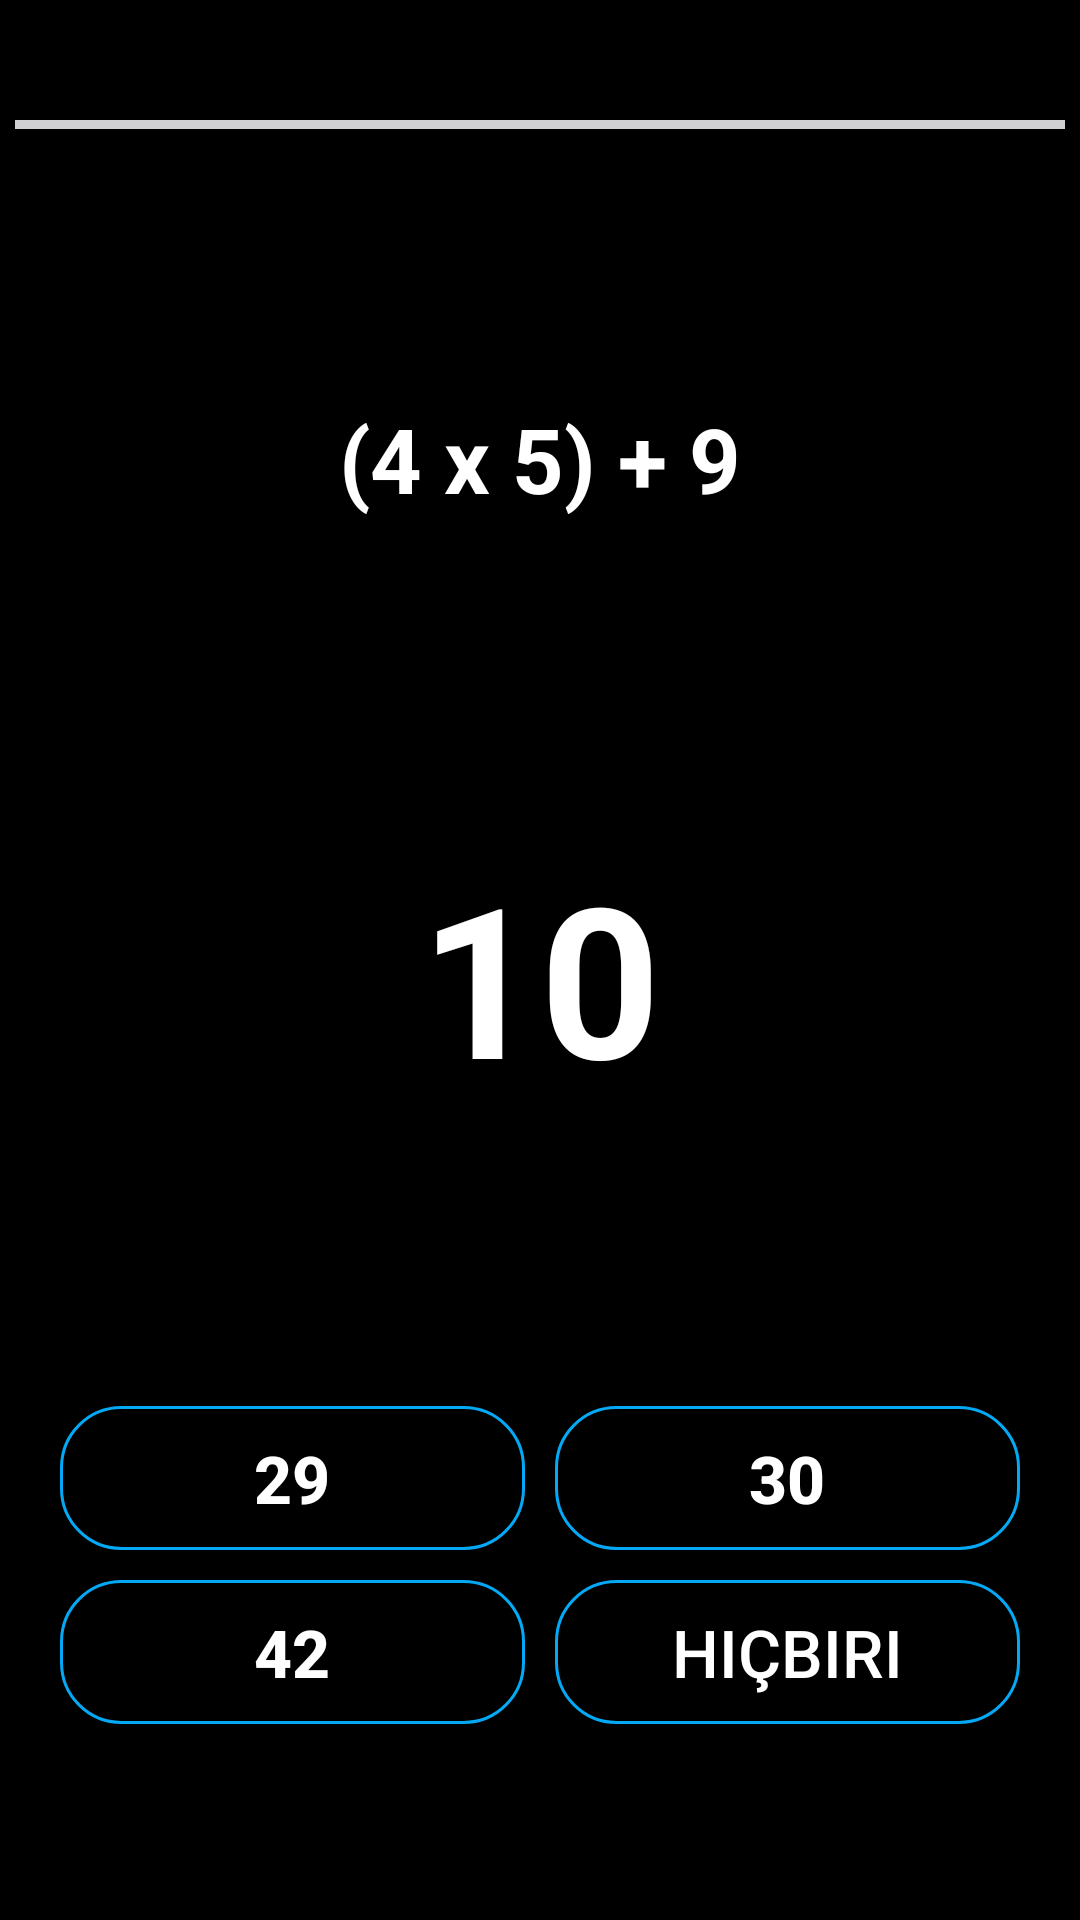

Layout XML and referenced resources for this Android screen:
<!-- AndroidManifest.xml: application theme Theme.MathMagic -->
<!-- res/layout/activity_play.xml -->
<?xml version="1.0" encoding="utf-8"?>
<androidx.constraintlayout.widget.ConstraintLayout xmlns:android="http://schemas.android.com/apk/res/android"
    xmlns:app="http://schemas.android.com/apk/res-auto"
    xmlns:tools="http://schemas.android.com/tools"
    android:layout_width="match_parent"
    android:layout_height="match_parent"
    android:background="@color/black"
    tools:context=".PlayActivity">

    <ProgressBar
        android:id="@+id/horizontalProgressBar"
        style="@style/Widget.AppCompat.ProgressBar.Horizontal"
        android:layout_width="350dp"
        android:layout_height="3dp"
        android:layout_marginTop="40dp"
        android:background="@color/white"
        android:indeterminate="false"
        android:max="10"
        android:progress="0"
        android:progressTint="@color/blue"
        app:layout_constraintEnd_toEndOf="parent"
        app:layout_constraintStart_toStartOf="parent"
        app:layout_constraintTop_toTopOf="parent" />

    <TextView
        android:id="@+id/tvQuestion"
        android:layout_width="match_parent"
        android:layout_height="100dp"
        android:layout_marginTop="60dp"
        android:gravity="center"
        android:text="(4 x 5) + 9"
        android:textColor="@color/white"
        android:textSize="30sp"
        android:textStyle="bold"
        app:layout_constraintEnd_toEndOf="parent"
        app:layout_constraintStart_toStartOf="parent"
        app:layout_constraintTop_toBottomOf="@+id/horizontalProgressBar" />

    <FrameLayout
        android:id="@+id/frameLayout"
        android:layout_width="150dp"
        android:layout_height="150dp"
        android:layout_marginTop="50dp"
        app:layout_constraintEnd_toEndOf="parent"
        app:layout_constraintStart_toStartOf="parent"
        app:layout_constraintTop_toBottomOf="@+id/tvQuestion">

        <ProgressBar
            android:id="@+id/circularProgressBar"
            style="@style/Widget.AppCompat.ProgressBar.Horizontal"
            android:layout_width="150dp"
            android:layout_height="150dp"
            android:background="@drawable/grey_pb_bg"
            android:indeterminate="false"
            tools:max="10"
            tools:progress="10"
            android:progressDrawable="@drawable/color_pb_bg"
            android:rotation="-90" />

        <TextView
            android:id="@+id/tvCountDown"
            android:layout_width="match_parent"
            android:layout_height="145dp"
            android:gravity="center"
            android:text="10"
            android:textColor="@color/white"
            android:textSize="70sp"
            android:textStyle="bold" />
    </FrameLayout>

    <LinearLayout
        android:layout_width="match_parent"
        android:layout_height="wrap_content"
        android:gravity="center"
        android:orientation="vertical"
        android:layout_marginStart="20dp"
        android:layout_marginEnd="20dp"
        app:layout_constraintBottom_toBottomOf="parent"
        app:layout_constraintEnd_toEndOf="parent"
        app:layout_constraintStart_toStartOf="parent"
        app:layout_constraintTop_toBottomOf="@+id/frameLayout">

        <LinearLayout
            android:layout_width="match_parent"
            android:layout_height="wrap_content"
            android:gravity="center"
            android:orientation="horizontal"
            >
            <androidx.appcompat.widget.AppCompatButton
                android:id="@+id/btnOption1"
                android:layout_width="0dp"
                android:layout_height="wrap_content"
                android:background="@drawable/button_bg"
                android:layout_marginEnd="10dp"
                android:layout_weight="1"
                android:text="29"
                android:textSize="22sp"
                android:textStyle="bold"
                android:textColor="@color/white"
                />
            <androidx.appcompat.widget.AppCompatButton
                android:id="@+id/btnOption2"
                android:layout_width="0dp"
                android:layout_height="wrap_content"
                android:background="@drawable/button_bg"
                android:layout_weight="1"
                android:text="30"
                android:textSize="22sp"
                android:textStyle="bold"
                android:textColor="@color/white"
                />
        </LinearLayout>
        <LinearLayout
            android:layout_width="match_parent"
            android:layout_height="wrap_content"
            android:gravity="center"
            android:orientation="horizontal"
            android:layout_marginTop="10dp"
            >
            <androidx.appcompat.widget.AppCompatButton
                android:id="@+id/btnOption3"
                android:layout_width="0dp"
                android:layout_height="wrap_content"
                android:background="@drawable/button_bg"
                android:layout_marginEnd="10dp"
                android:layout_weight="1"
                android:text="42"
                android:textSize="22sp"
                android:textStyle="bold"
                android:textColor="@color/white"
                />
            <androidx.appcompat.widget.AppCompatButton
                android:id="@+id/btnOption4"
                android:layout_width="0dp"
                android:layout_height="wrap_content"
                android:background="@drawable/button_bg"
                android:layout_weight="1"
                android:text="Hiçbiri"
                android:textAllCaps="true"
                android:textSize="22sp"
                android:textStyle="normal"
                android:textColor="@color/white" />



        </LinearLayout>
    </LinearLayout>

</androidx.constraintlayout.widget.ConstraintLayout>
<!-- resources referenced by this layout -->
<resources>
  <color name="black">#FF000000</color>
  <color name="blue">#03A9F4</color>
  <color name="white">#FFFFFFFF</color>
  <!-- drawable button_bg (drawable) -->
  <?xml version="1.0" encoding="utf-8"?>
  <selector xmlns:android="http://schemas.android.com/apk/res/android">
      <item android:state_pressed="false">
          <shape android:shape="rectangle" xmlns:android="http://schemas.android.com/apk/res/android">
              <stroke android:color="@color/blue"
                  android:width="1dp"/>
              <corners android:radius="20dp"/>
          </shape>
      </item>
      <item android:state_pressed="true">
          <shape android:shape="rectangle" xmlns:android="http://schemas.android.com/apk/res/android">
              <stroke android:color="@color/white"
                  android:width="1dp"/>
              <corners android:radius="20dp"/>
          </shape>
      </item>
  </selector>
  <!-- drawable color_pb_bg (drawable) -->
  <?xml version="1.0" encoding="utf-8"?>
  <layer-list xmlns:android="http://schemas.android.com/apk/res/android">
      <item>
          <shape
              android:shape="ring"
              android:thicknessRatio="70"
              android:innerRadiusRatio="2.5"
              android:useLevel="true"
              >
              <solid
                  android:color="@color/blue"
                  />
          </shape>
      </item>
  </layer-list>
  <!-- drawable grey_pb_bg (drawable) -->
  <?xml version="1.0" encoding="utf-8"?>
  <layer-list xmlns:android="http://schemas.android.com/apk/res/android">
      <item>
          <shape
              android:shape="ring"
              android:thicknessRatio="70"
              android:innerRadiusRatio="2.5"
              android:useLevel="false"
              >
              <solid
                  android:color="@color/black"
                  />
          </shape>
      </item>
  </layer-list>
  <style name="Theme.MathMagic" parent="Base.Theme.MathMagic" />
  <style name="Base.Theme.MathMagic" parent="Theme.Material3.DayNight.NoActionBar">
          <item name="android:windowIsTranslucent">true</item>
          
          
          <item name="android:statusBarColor">@color/black</item>
      </style>
</resources>
